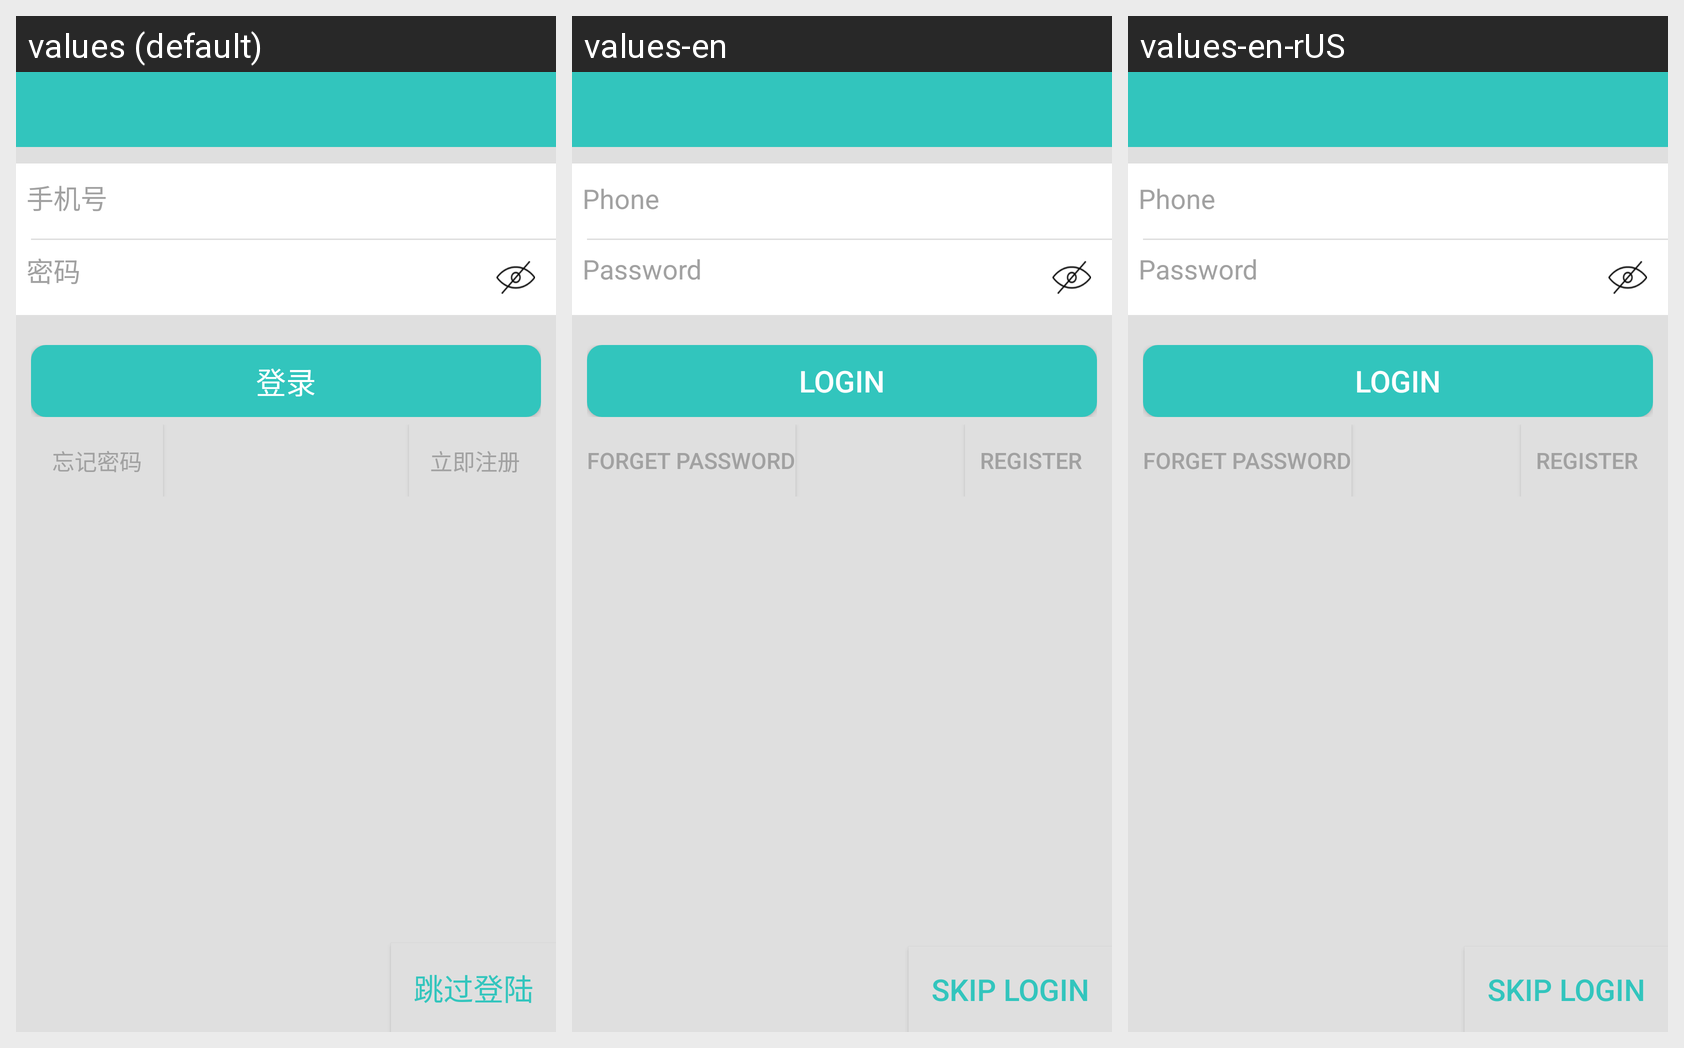

The same Android screen rendered under several of its app's locales, left to right. List the strings drawn on it with the default value and each locale's translation.
Android screen res/layout/activity_login.xml rendered under 3 locales, left to right: values (default), values-en, values-en-rUS. Device: Nexus 5 (rendered at 1080×1920; each locale shown at half size, 540×960, under a caption strip naming it); theme MyTheme.
Strings drawn on this screen, with the default value and each locale's value (text and hints the layout hard-codes, and strings that could not be matched under every locale, appear in the picture but are not listed):

title_login
  values: 登录
  values-en: Login
  values-en-rUS: Login

forget_num
  values: 忘记密码
  values-en: Forget Password
  values-en-rUS: Forget Password

ri_reg
  values: 立即注册
  values-en: Register
  values-en-rUS: Register

outlogin
  values: 跳过登陆
  values-en: Skip Login
  values-en-rUS: Skip Login
